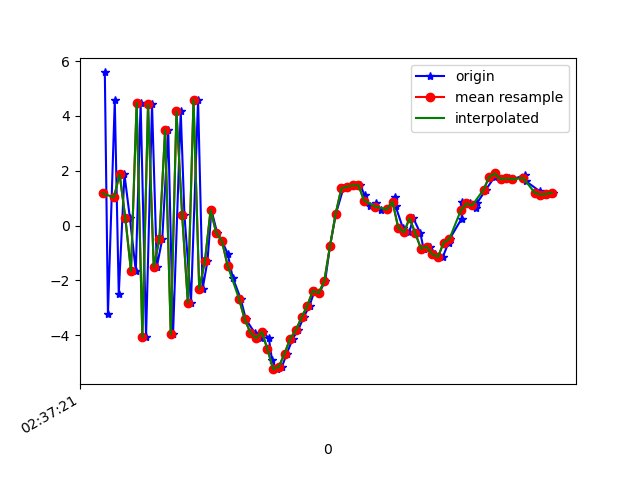

Data behind this chart, as committed beside it:
1617849441548, 545085100962844, 5.586794, 1.1424413, -2.9741507
1617849441559, 545085120193614, -3.228, -0.2421, 3.139
1617849441583, 545085139424384, 4.564, 1.093, -3.67
1617849441597, 545085158655154, -2.506, -0.2539, 5.407
1617849441617, 545085177885924, 1.873, 0.6615, -7.101
1617849441636, 545085197116694, 0.2954, 0.5018, 8.421
1617849441657, 545085216347464, -1.654, -0.2107, -8.06
1617849441674, 545085235578234, 4.474, 1.344, 6.131
1617849441693, 545085254809004, -4.063, -0.4439, -2.537
1617849441714, 545085274039774, 4.42, 1.246, -2.282
1617849441731, 545085293270544, -1.499, 0.04257, 6.497
1617849441750, 545085312501314, -0.4908, 0.3702, -7.988
1617849441771, 545085331732084, 3.485, 1.477, 6.873
1617849441788, 545085350962854, -3.966, -0.3355, -2.346
1617849441815, 545085370193624, 4.166, 1.111, -3.476
1617849441828, 545085389424394, 0.396, 0.4531, 8.253
1617849441851, 545085408655164, -2.809, 0.1522, -6.757
1617849441876, 545085427885934, 4.593, 1.327, 1.622
1617849441892, 545085447116704, -2.304, -0.1761, 5.915
1617849441909, 545085466347474, -1.298, 0.2588, -7.575
1617849441923, 545085485578244, 0.5636, 0.5498, 3.582
1617849441943, 545085504809014, -0.2616, 1.159, 0.8507
1617849441961, 545085524039784, -0.5713, 2.269, 0.7041
1617849441980, 545085543270554, -1.024, 3.162, 1.779
1617849441998, 545085562623119, -1.897, 3.806, 3.187
1617849442026, 545085581853889, -2.667, 5.405, 4.121
1617849442044, 545085601084659, -3.415, 6.483, 5.351
1617849442075, 545085620315429, -3.904, 6.541, 6.191
1617849442096, 545085639546199, -4.11, 6.154, 7.48
1617849442104, 545085658776969, -3.873, 5.877, 7.393
1617849442125, 545085678007739, -4.109, 4.288, 7.043
1617849442136, 545085697238509, -4.892, 1.464, 6.598
1617849442152, 545085716469279, -5.234, -0.2698, 3.786
1617849442171, 545085735700049, -5.145, -0.741, 1.812
1617849442188, 545085754930819, -4.672, -1.189, 1.906
1617849442209, 545085774161589, -4.118, -1.188, 0.06878
1617849442228, 545085793392359, -3.811, -0.03983, -2.431
1617849442247, 545085812623129, -3.348, 0.9096, -5.609
1617849442268, 545085831853899, -2.924, 0.5387, -7.9
1617849442286, 545085851084669, -2.365, 0.6213, -8.462
1617849442302, 545085870315439, -2.466, 2.537, -10.31
1617849442323, 545085889546209, -2.017, 4.15, -11.4
1617849442340, 545085908776979, -0.744, 5.319, -10.84
1617849442361, 545085928007749, 0.441, 5.741, -10.12
1617849442387, 545085947238519, 1.358, 4.921, -8.029
1617849442401, 545085966469289, 1.422, 4.119, -6.682
1617849442420, 545085985700059, 1.472, 3.623, -6.16
1617849442447, 545086004930829, 1.474, 2.941, -6.27
1617849442462, 545086024161599, 1.103, 1.98, -6.135
1617849442479, 545086043392369, 0.7257, 1.07, -5.632
1617849442502, 545086062623139, 0.8148, -0.02331, -3.908
1617849442519, 545086081853909, 0.5687, -0.7105, -2.27
1617849442540, 545086101084679, 0.589, -0.6984, -2.812
1617849442568, 545086120315449, 1.047, 0.07747, -4.616
1617849442571, 545086139546219, 0.7016, -0.08962, -3.127
1617849442596, 545086158776989, -0.07396, 0.2561, 0.7896
1617849442619, 545086178007759, -0.2429, 0.6138, 0.4252
1617849442633, 545086197238529, 0.2718, 0.7289, -0.5884
1617849442658, 545086216469299, -0.2789, 0.4075, 1.465
1617849442669, 545086235700069, -0.8374, 2.476, 2.344
1617849442693, 545086254930839, -0.7661, 6.257, 1.031
... 23 more rows
